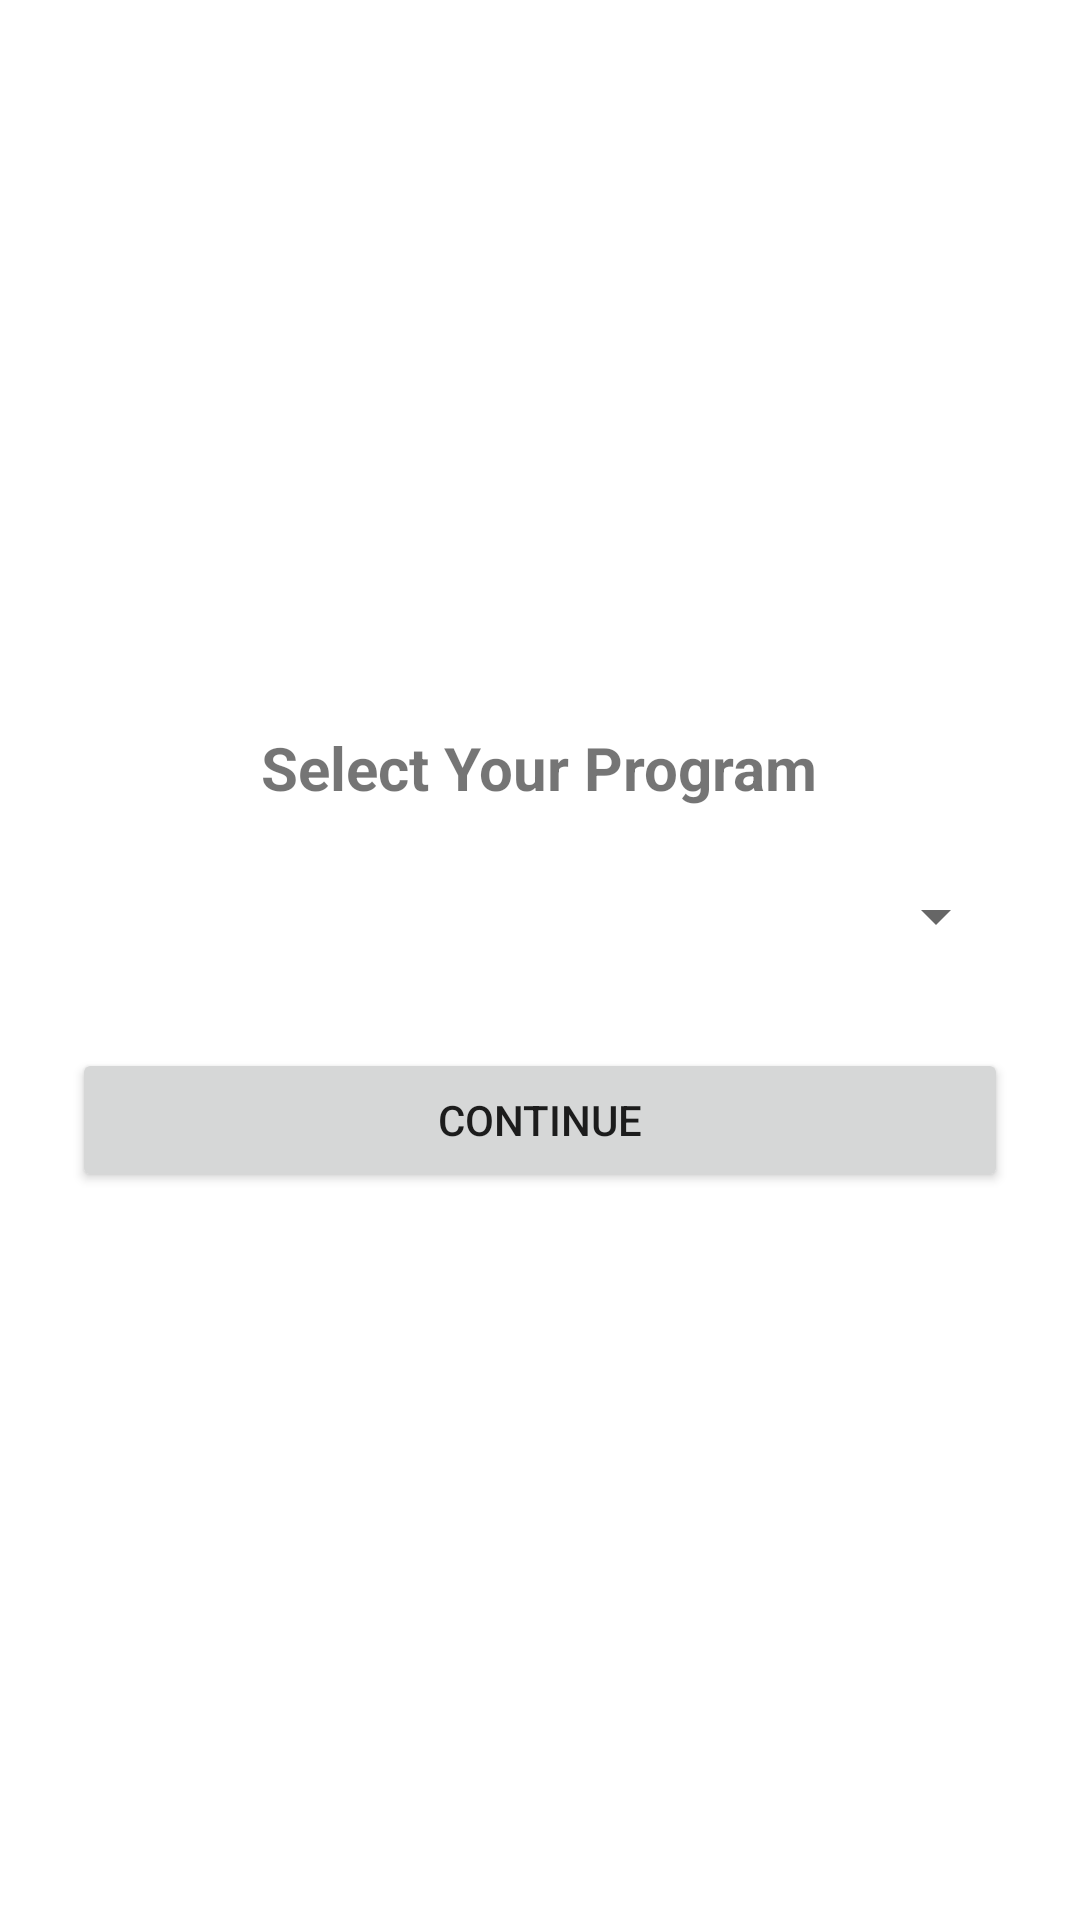

Write the Android layout XML for this screen, with the resource values it uses.
<!-- AndroidManifest.xml: application theme Theme.CollegeSelector -->
<!-- res/layout/activity_program_selection.xml -->
<?xml version="1.0" encoding="utf-8"?>

<LinearLayout xmlns:android="http://schemas.android.com/apk/res/android"
    android:layout_width="match_parent"
    android:layout_height="match_parent"
    android:padding="24dp"
    android:orientation="vertical"
    android:gravity="center"
    android:background="#FFFFFF">

    <TextView
        android:layout_width="wrap_content"
        android:layout_height="wrap_content"
        android:text="Select Your Program"
        android:textSize="20sp"
        android:textStyle="bold"
        android:layout_marginBottom="24dp" />

    <Spinner
        android:id="@+id/spinnerProgram"
        android:layout_width="match_parent"
        android:layout_height="wrap_content"
        android:layout_marginBottom="32dp" />

    <Button
        android:id="@+id/btnNextProgram"
        android:layout_width="match_parent"
        android:layout_height="wrap_content"
        android:text="Continue" />
</LinearLayout>
<!-- resources referenced by this layout -->
<resources>
  <style name="Theme.CollegeSelector" parent="Theme.MaterialComponents.DayNight.DarkActionBar">
          
          <item name="colorPrimary">@color/purple_500</item>
          <item name="colorPrimaryVariant">@color/purple_700</item>
          <item name="colorOnPrimary">@color/white</item>
          
          <item name="colorSecondary">@color/teal_200</item>
          <item name="colorSecondaryVariant">@color/teal_700</item>
          <item name="colorOnSecondary">@color/black</item>
          
          <item name="android:statusBarColor">?attr/colorPrimaryVariant</item>
          
      </style>
  <!-- not gathered from this repository: default colours our renderer supplied (Android Studio template values) -->
  <color name="purple_500">#FF6200EE</color>
  <color name="purple_700">#FF3700B3</color>
  <color name="teal_200">#FF03DAC5</color>
  <color name="teal_700">#FF018786</color>
  <color name="black">#FF000000</color>
  <color name="white">#FFFFFFFF</color>
</resources>
